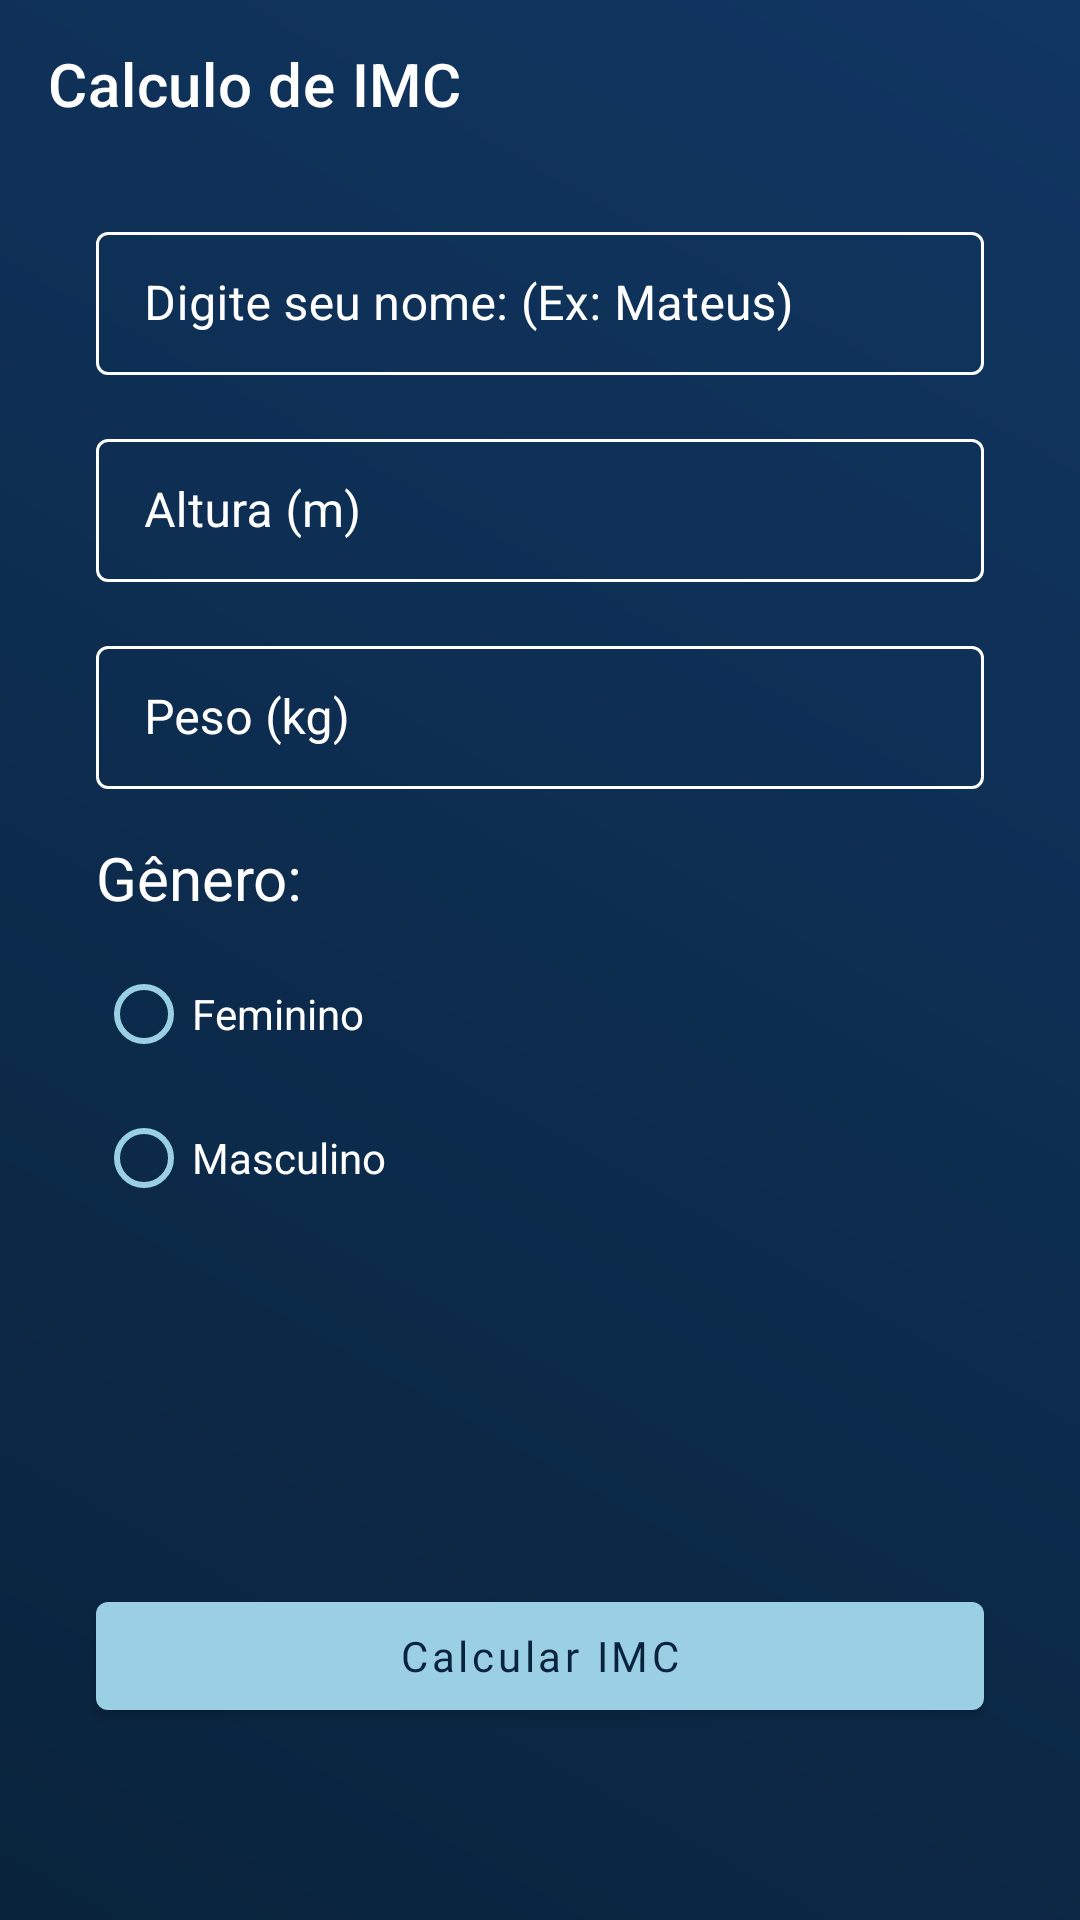

The Android layout XML behind this screen, and the referenced resources:
<!-- AndroidManifest.xml: application theme Theme.ImcTM -->
<!-- res/layout/activity_main.xml -->
<?xml version="1.0" encoding="utf-8"?>
<androidx.constraintlayout.widget.ConstraintLayout xmlns:android="http://schemas.android.com/apk/res/android"
    xmlns:app="http://schemas.android.com/apk/res-auto"
    xmlns:tools="http://schemas.android.com/tools"
    android:layout_width="match_parent"
    android:layout_height="match_parent"
    android:background="@drawable/gradient"
    tools:context=".ui.MainActivity">

    <com.google.android.material.appbar.MaterialToolbar
        android:id="@+id/toolbar"
        android:layout_width="match_parent"
        android:layout_height="wrap_content"
        app:layout_constraintTop_toTopOf="parent"
        app:title="@string/title_toolbar"
        app:titleTextColor="@color/white" />

    <androidx.constraintlayout.widget.Guideline
        android:id="@+id/guide_start"
        android:layout_width="wrap_content"
        android:layout_height="wrap_content"
        android:orientation="vertical"
        app:layout_constraintGuide_begin="32dp" />

    <androidx.constraintlayout.widget.Guideline
        android:id="@+id/guide_end"
        android:layout_width="wrap_content"
        android:layout_height="wrap_content"
        android:orientation="vertical"
        app:layout_constraintGuide_end="32dp" />

    <com.google.android.material.textfield.TextInputLayout
        android:id="@+id/til_name"
        style="@style/LoginTextInputLayoutStyle"
        theme="@style/LoginTextInputLayoutStyle"
        android:layout_width="0dp"
        android:layout_height="wrap_content"
        android:layout_marginTop="16dp"
        android:hint="@string/hint_name"
        android:textColorHint="@color/white"
        app:layout_constraintEnd_toEndOf="@+id/guide_end"
        app:layout_constraintStart_toStartOf="@+id/guide_start"
        app:layout_constraintTop_toBottomOf="@+id/toolbar">

        <com.google.android.material.textfield.TextInputEditText
            android:layout_width="match_parent"
            android:layout_height="wrap_content"
            android:inputType="text"
            android:textColor="@color/white"
            android:textColorHighlight="@color/white"
            android:textColorHint="@color/white"
            android:textColorLink="@color/white" />

    </com.google.android.material.textfield.TextInputLayout>

    <com.google.android.material.textfield.TextInputLayout
        android:id="@+id/til_height"
        style="@style/LoginTextInputLayoutStyle"
        theme="@style/LoginTextInputLayoutStyle"
        android:layout_width="0dp"
        android:layout_height="wrap_content"
        android:layout_marginTop="16dp"
        android:hint="@string/hint_height"
        android:textColorHint="@color/white"
        app:layout_constraintEnd_toEndOf="@+id/guide_end"
        app:layout_constraintStart_toStartOf="@+id/guide_start"
        app:layout_constraintTop_toBottomOf="@+id/til_name">

        <com.google.android.material.textfield.TextInputEditText
            android:layout_width="match_parent"
            android:layout_height="wrap_content"
            android:inputType="numberDecimal"
            android:textColor="@color/white"
            android:textColorHighlight="@color/white"
            android:textColorHint="@color/white"
            android:textColorLink="@color/white" />

    </com.google.android.material.textfield.TextInputLayout>

    <com.google.android.material.textfield.TextInputLayout
        android:id="@+id/til_weight"
        style="@style/LoginTextInputLayoutStyle"
        theme="@style/LoginTextInputLayoutStyle"
        android:layout_width="0dp"
        android:layout_height="wrap_content"
        android:layout_marginTop="16dp"
        android:hint="@string/hint_weight"
        android:textColorHint="@color/white"
        app:layout_constraintEnd_toEndOf="@+id/guide_end"
        app:layout_constraintStart_toStartOf="@+id/guide_start"
        app:layout_constraintTop_toBottomOf="@+id/til_height">

        <com.google.android.material.textfield.TextInputEditText
            android:layout_width="match_parent"
            android:layout_height="wrap_content"
            android:inputType="numberDecimal"
            android:textColor="@color/white"
            android:textColorHighlight="@color/white"
            android:textColorHint="@color/white"
            android:textColorLink="@color/white" />

    </com.google.android.material.textfield.TextInputLayout>

    <com.google.android.material.button.MaterialButton
        android:id="@+id/btn_calculate_imc"
        style="@style/Widget.MaterialComponents.Button"
        android:layout_width="0dp"
        android:layout_height="wrap_content"
        android:layout_marginBottom="64dp"
        android:fontFamily="@font/montserrat_bold"
        android:text="@string/btn_calculate_imc"
        android:textAllCaps="false"
        android:textColor="@color/color_text_button"
        app:layout_constraintBottom_toBottomOf="parent"
        app:layout_constraintEnd_toEndOf="@id/guide_end"
        app:layout_constraintStart_toStartOf="@id/guide_start" />

    <RadioGroup
        android:id="@+id/radio_group"
        android:layout_width="wrap_content"
        android:layout_height="wrap_content"
        android:layout_marginTop="8dp"
        app:layout_constraintStart_toStartOf="@+id/guide_start"
        app:layout_constraintTop_toBottomOf="@+id/textView2">

        <RadioButton
            android:id="@+id/rb_woman"
            android:layout_width="match_parent"
            android:layout_height="wrap_content"
            android:buttonTint="@color/color_button"
            android:onClick="onRadioButtonClicked"
            android:text="Feminino"
            android:textColor="@color/white" />

        <RadioButton
            android:id="@+id/rb_man"
            android:layout_width="match_parent"
            android:layout_height="wrap_content"
            android:buttonTint="@color/color_button"
            android:onClick="onRadioButtonClicked"
            android:text="Masculino"
            android:textColor="@color/white" />
    </RadioGroup>

    <TextView
        android:id="@+id/textView2"
        android:layout_width="0dp"
        android:layout_height="wrap_content"
        android:layout_marginTop="16dp"
        android:text="Gênero:"
        android:textSize="20sp"
        android:textColor="@color/white"
        app:layout_constraintStart_toStartOf="@+id/guide_start"
        app:layout_constraintTop_toBottomOf="@+id/til_weight" />

</androidx.constraintlayout.widget.ConstraintLayout>
<!-- resources referenced by this layout -->
<resources>
  <color name="color_button">#9ACFE4</color>
  <color name="color_text_button">#09233C</color>
  <color name="white">#FFFFFFFF</color>
  <!-- drawable gradient (drawable) -->
  <?xml version="1.0" encoding="utf-8"?>
  <shape xmlns:android="http://schemas.android.com/apk/res/android">
  
      <gradient
          android:angle="225"
          android:type="linear"
          android:startColor="#113662"
          android:endColor="#09233C" />
  
  </shape>
  <string name="btn_calculate_imc">Calcular IMC</string>
  <string name="hint_height">Altura (m)</string>
  <string name="hint_name">Digite seu nome: (Ex: Mateus)</string>
  <string name="hint_weight">Peso (kg)</string>
  <string name="title_toolbar">Calculo de IMC</string>
  <style name="LoginTextInputLayoutStyle" parent="Widget.MaterialComponents.TextInputLayout.OutlinedBox.Dense">
          <item name="boxStrokeColor">@color/white</item>
          <item name="boxStrokeWidth">1dp</item>
      </style>
  <style name="Theme.ImcTM" parent="Theme.MaterialComponents.DayNight.NoActionBar">
          <item name="colorPrimary">@color/color_button</item>
          <item name="colorPrimaryDark">@color/color_nav_bar</item>
  
          <item name="colorSecondary">@color/color_nav_bar</item>
          <item name="colorOnSecondary">@color/white</item>
      </style>
  <color name="color_nav_bar">#113662</color>
</resources>
